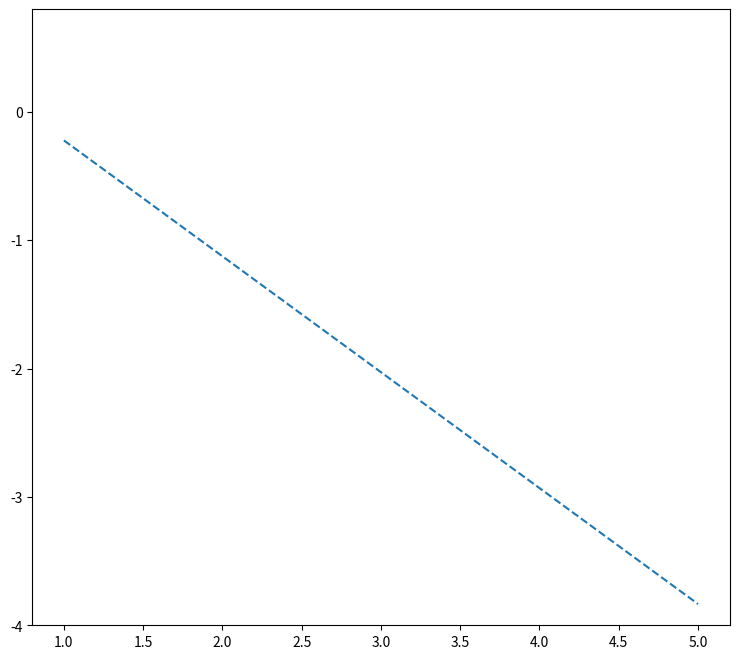

Here is the Python script that generated this plot: (Note: this script raises an exception after producing the figure.)
#!/usr/bin/env python
# -*- coding: utf-8 -*-
# @Time    : 2018/7/23 23:56
# @Author  : BingZhen Zhou
# @contact : zbzhen@smail.hunnu.edu.cn
# @File    : ploterror.py
# @version : Python 2.7.6
import numpy as np
import matplotlib.pyplot as plt
from matplotlib.ticker import MultipleLocator, FormatStrFormatter
import matplotlib.font_manager as mft
#-----
#x = [10, 15, 20, 25,30,35,40,50]
xmajorLocator   = MultipleLocator(1) #将x主刻度标签设置为20的倍数
xmajorFormatter = FormatStrFormatter('%d') #设置x轴标签文本的格式
# xminorLocator   = MultipleLocator() #将x轴次刻度标签设置为5的倍数


ymajorLocator   = MultipleLocator(1) #将y轴主刻度标签设置为0.5的倍数
ymajorFormatter = FormatStrFormatter('%5.1d') #设置y轴标签文本的格式
yminorLocator   = MultipleLocator(0.2) #将此y轴次刻度标签设置为0.1的倍数

x = [1,2,3,4,5]
fig = plt.figure(figsize=(9,8), dpi=72, facecolor="white")

ax=plt.gca()

#ax.set_yscale("log")

#ax.set_yticks = [1e-16, 1e-13, 1e-10, 1e-7, 1e-4]
#ax.set_xticklabels(("5", "10", "15", "20", "25", "30"))
plt.xlim(-0.2+1, 4.2+1)
plt.ylim(-4, 0.8)
#plt.plot(x, hperro, label="hp-mesh")
a = 0.6
ee = [a, a/8, a/8**2, a/8**3, a/8**4]
ei = [1.2767941181632623, 0.21935798845340007, 0.029828146797621767, 0.0038089447096181757, 0.00047867391058364976]
eh = [1.248156850951234, 0.1965103332873122, 0.028488517494611728, 0.0037489738270144366, 0.0004759774821982502]

# plt.plot(x,np.log(addmeshH)/np.log(10), "--d--",label="Smooth solution meshH", markersize=12, linestyle='solid' )
# plt.plot(x,np.log(addmeshD)/np.log(10), "--*--",label="Smooth solution meshD", markersize=12, linestyle='dashed' )
plt.plot(x,np.log(ee)/np.log(10), linestyle='dashed' )
plt.plot(x,np.log(ei)/np.log(10), "--*--",label=r"$||{\bf u}-{\bf u}_I ||_{{\bf L}^2(\Omega)}$", markersize=12, linestyle='solid' )
# plt.plot(x,np.log(eh)/np.log(10), "--^--",label="$|| {\bm u} - {\bm u}_h ||_{{\bm L}^2(\Omega)}$", markersize=12, linestyle='dashed' )
plt.plot(x,np.log(eh)/np.log(10), "--^--",label=r"$||{\bf u}-{\bf u}_h ||_{{\bf L}^2(\Omega)}$", markersize=12, linestyle='solid' )

plt.xlabel("log $\\frac{1}{2}(h)$",fontsize = 20)
plt.ylabel(r"log $_{10}(L^2 $ error $)$",fontsize = 20)

ax.yaxis.set_major_locator(ymajorLocator)
ax.yaxis.set_major_formatter(ymajorFormatter)

ax.xaxis.set_major_locator(xmajorLocator)
ax.xaxis.set_major_formatter(xmajorFormatter)

#显示次刻度标签的位置,没有标签文本
#ax.xaxis.set_minor_locator(xminorLocator)
#ax.yaxis.set_minor_locator(yminorLocator)

#ax.xaxis.grid(True, which='major') #x坐标轴的网格使用主刻度
#ax.yaxis.grid(True, which='minor') #y坐标轴的网格使用次刻度
for tick in ax.yaxis.get_major_ticks():
    tick.label1.set_fontsize(20)

for tick in ax.xaxis.get_major_ticks():
    tick.label1.set_fontsize(20)

#plt.ylim(1e-16, 1e-4)
myfont = mft.FontProperties(size=20)
plt.legend(prop = myfont)
plt.savefig("diffusionerror.pdf",dip=120)
plt.show()
